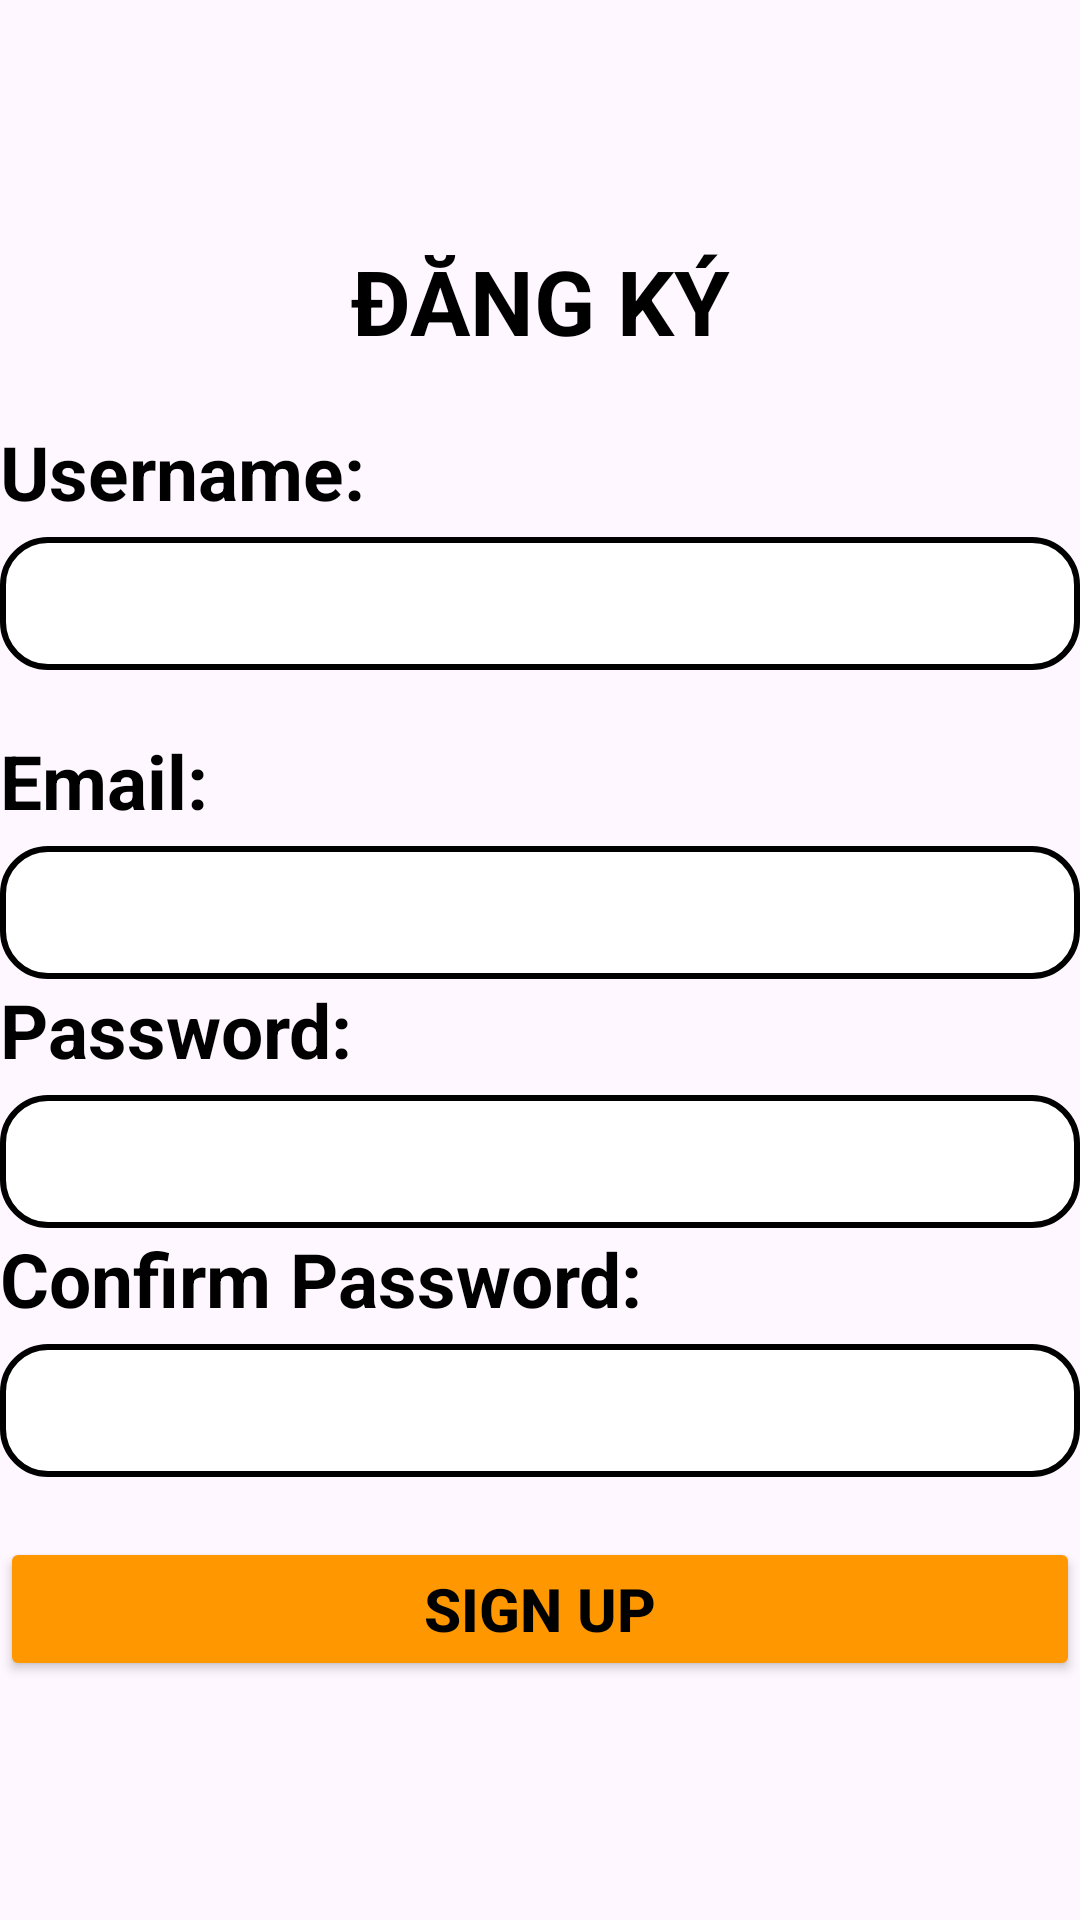

The Android layout XML behind this screen, and the referenced resources:
<!-- AndroidManifest.xml: application theme Theme.Thangpnph16377_ass -->
<!-- res/layout/activity_dang_ky.xml -->
<?xml version="1.0" encoding="utf-8"?>
<LinearLayout xmlns:android="http://schemas.android.com/apk/res/android"
    xmlns:app="http://schemas.android.com/apk/res-auto"
    xmlns:tools="http://schemas.android.com/tools"
    android:layout_width="match_parent"
    android:layout_height="match_parent"
    android:orientation="vertical"
    tools:context=".Activity.DangKyActivity"
    android:layout_margin="10dp">

    <TextView
        android:layout_marginTop="80dp"
        android:id="@+id/textView"
        android:layout_width="match_parent"
        android:layout_height="wrap_content"
        android:gravity="center"
        android:text="ĐĂNG KÝ"
        android:textStyle="bold"
        android:textColor="@color/black"
        android:textSize="30sp"/>

    <TextView
        android:layout_width="match_parent"
        android:layout_height="wrap_content"
        android:text="Username:"
        android:layout_marginTop="20dp"
        android:textStyle="bold"
        android:textSize="25sp"
        android:textColor="@color/black"/>
    <EditText
        android:id="@+id/txtUsername"
        android:layout_width="match_parent"
        android:layout_height="wrap_content"
        android:layout_marginTop="5dp"
        android:background="@drawable/custom"/>

    <TextView
        android:layout_width="match_parent"
        android:layout_height="wrap_content"
        android:text="Email:"
        android:layout_marginTop="20dp"
        android:textStyle="bold"
        android:textSize="25sp"
        android:textColor="@color/black"/>
    <EditText
        android:id="@+id/txtEmail"
        android:layout_width="match_parent"
        android:layout_height="wrap_content"
        android:layout_marginTop="5dp"
        android:background="@drawable/custom"/>

    <TextView
        android:layout_width="match_parent"
        android:layout_height="wrap_content"
        android:text="Password:"
        android:textStyle="bold"
        android:textSize="25sp"
        android:textColor="@color/black"/>
    <EditText
        android:id="@+id/txtPassword"
        android:layout_width="match_parent"
        android:layout_height="wrap_content"
        android:layout_marginTop="5dp"
        android:inputType="textPassword"
        android:background="@drawable/custom"/>

    <TextView
        android:layout_width="match_parent"
        android:layout_height="wrap_content"
        android:text="Confirm Password:"
        android:textStyle="bold"
        android:textSize="25sp"
        android:textColor="@color/black"/>
    <EditText
        android:id="@+id/txtConfirmPassword"
        android:layout_width="match_parent"
        android:layout_height="wrap_content"
        android:layout_marginTop="5dp"
        android:inputType="textPassword"
        android:background="@drawable/custom"/>

    <Button
        android:id="@+id/btnSignup"
        android:layout_width="match_parent"
        android:layout_height="wrap_content"
        android:layout_marginTop="20dp"
        android:text="SIGN UP"
        android:backgroundTint="#FF9800"
        android:textSize="20sp"
        android:textColor="@color/black"
        android:textStyle="bold"/>
</LinearLayout>
<!-- resources referenced by this layout -->
<resources>
  <!-- drawable custom (drawable) -->
  <?xml version="1.0" encoding="utf-8"?>
  <shape xmlns:android="http://schemas.android.com/apk/res/android">
  <stroke android:width="2dp"
      android:color="@color/black"/>
      <corners    android:radius="15dp"/>
      <solid android:color="@color/white"/>
      <padding android:bottom="10dp"
          android:right="10dp"
          android:left="10dp"
          android:top="10dp"/>
  </shape>
  <style name="Theme.Thangpnph16377_ass" parent="Base.Theme.Thangpnph16377_ass" />
  <style name="Base.Theme.Thangpnph16377_ass" parent="Theme.Material3.DayNight.NoActionBar">
          
          
      </style>
  <!-- not gathered from this repository: default colours our renderer supplied (Android Studio template values) -->
  <color name="black">#FF000000</color>
  <color name="white">#FFFFFFFF</color>
</resources>
